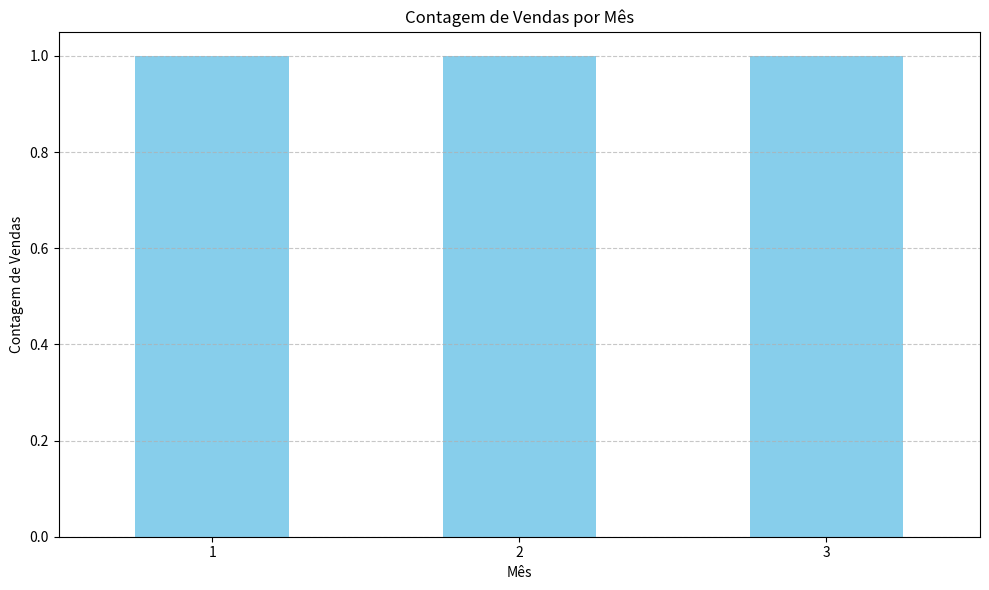

Here is the Python script that generated this plot:
# Terceiro tópico

import pandas as pd
import matplotlib.pyplot as plt

# Definindo os dados
dados_vendas = [
    {'id': 1, 'data': '2023-01-05', 'produto': 'Banheira', 'quantidade': 2, 'preco_unitario': 2500.00, 'cliente_id': 101},
        {'id': 2, 'data': '2023-02-12', 'produto': 'Ofurô', 'quantidade': 1, 'preco_unitario': 200.00, 'cliente_id': 113},
        {'id': 3, 'data': '2023-03-20', 'produto': 'Spa', 'quantidade': 3, 'preco_unitario': 5000.00, 'cliente_id': 103},
]

# Criando o DataFrame de Vendas
df_vendas = pd.DataFrame(dados_vendas)

# Convertendo a coluna 'data' para o formato datetime
df_vendas['data'] = pd.to_datetime(df_vendas['data'])

# Criando uma nova coluna 'mes' para armazenar o mês da venda
df_vendas['mes'] = df_vendas['data'].dt.month

# Agrupando as vendas por mês e contando o número de vendas
vendas_por_mes = df_vendas.groupby('mes').size()

# Plotando o gráfico de barras
plt.figure(figsize=(10, 6))
vendas_por_mes.plot(kind='bar', color='skyblue')
plt.title('Contagem de Vendas por Mês')
plt.xlabel('Mês')
plt.ylabel('Contagem de Vendas')
plt.xticks(rotation=0)  # Rotaciona os rótulos do eixo x para facilitar a leitura
plt.grid(axis='y', linestyle='--', alpha=0.7)
plt.tight_layout()
plt.show()